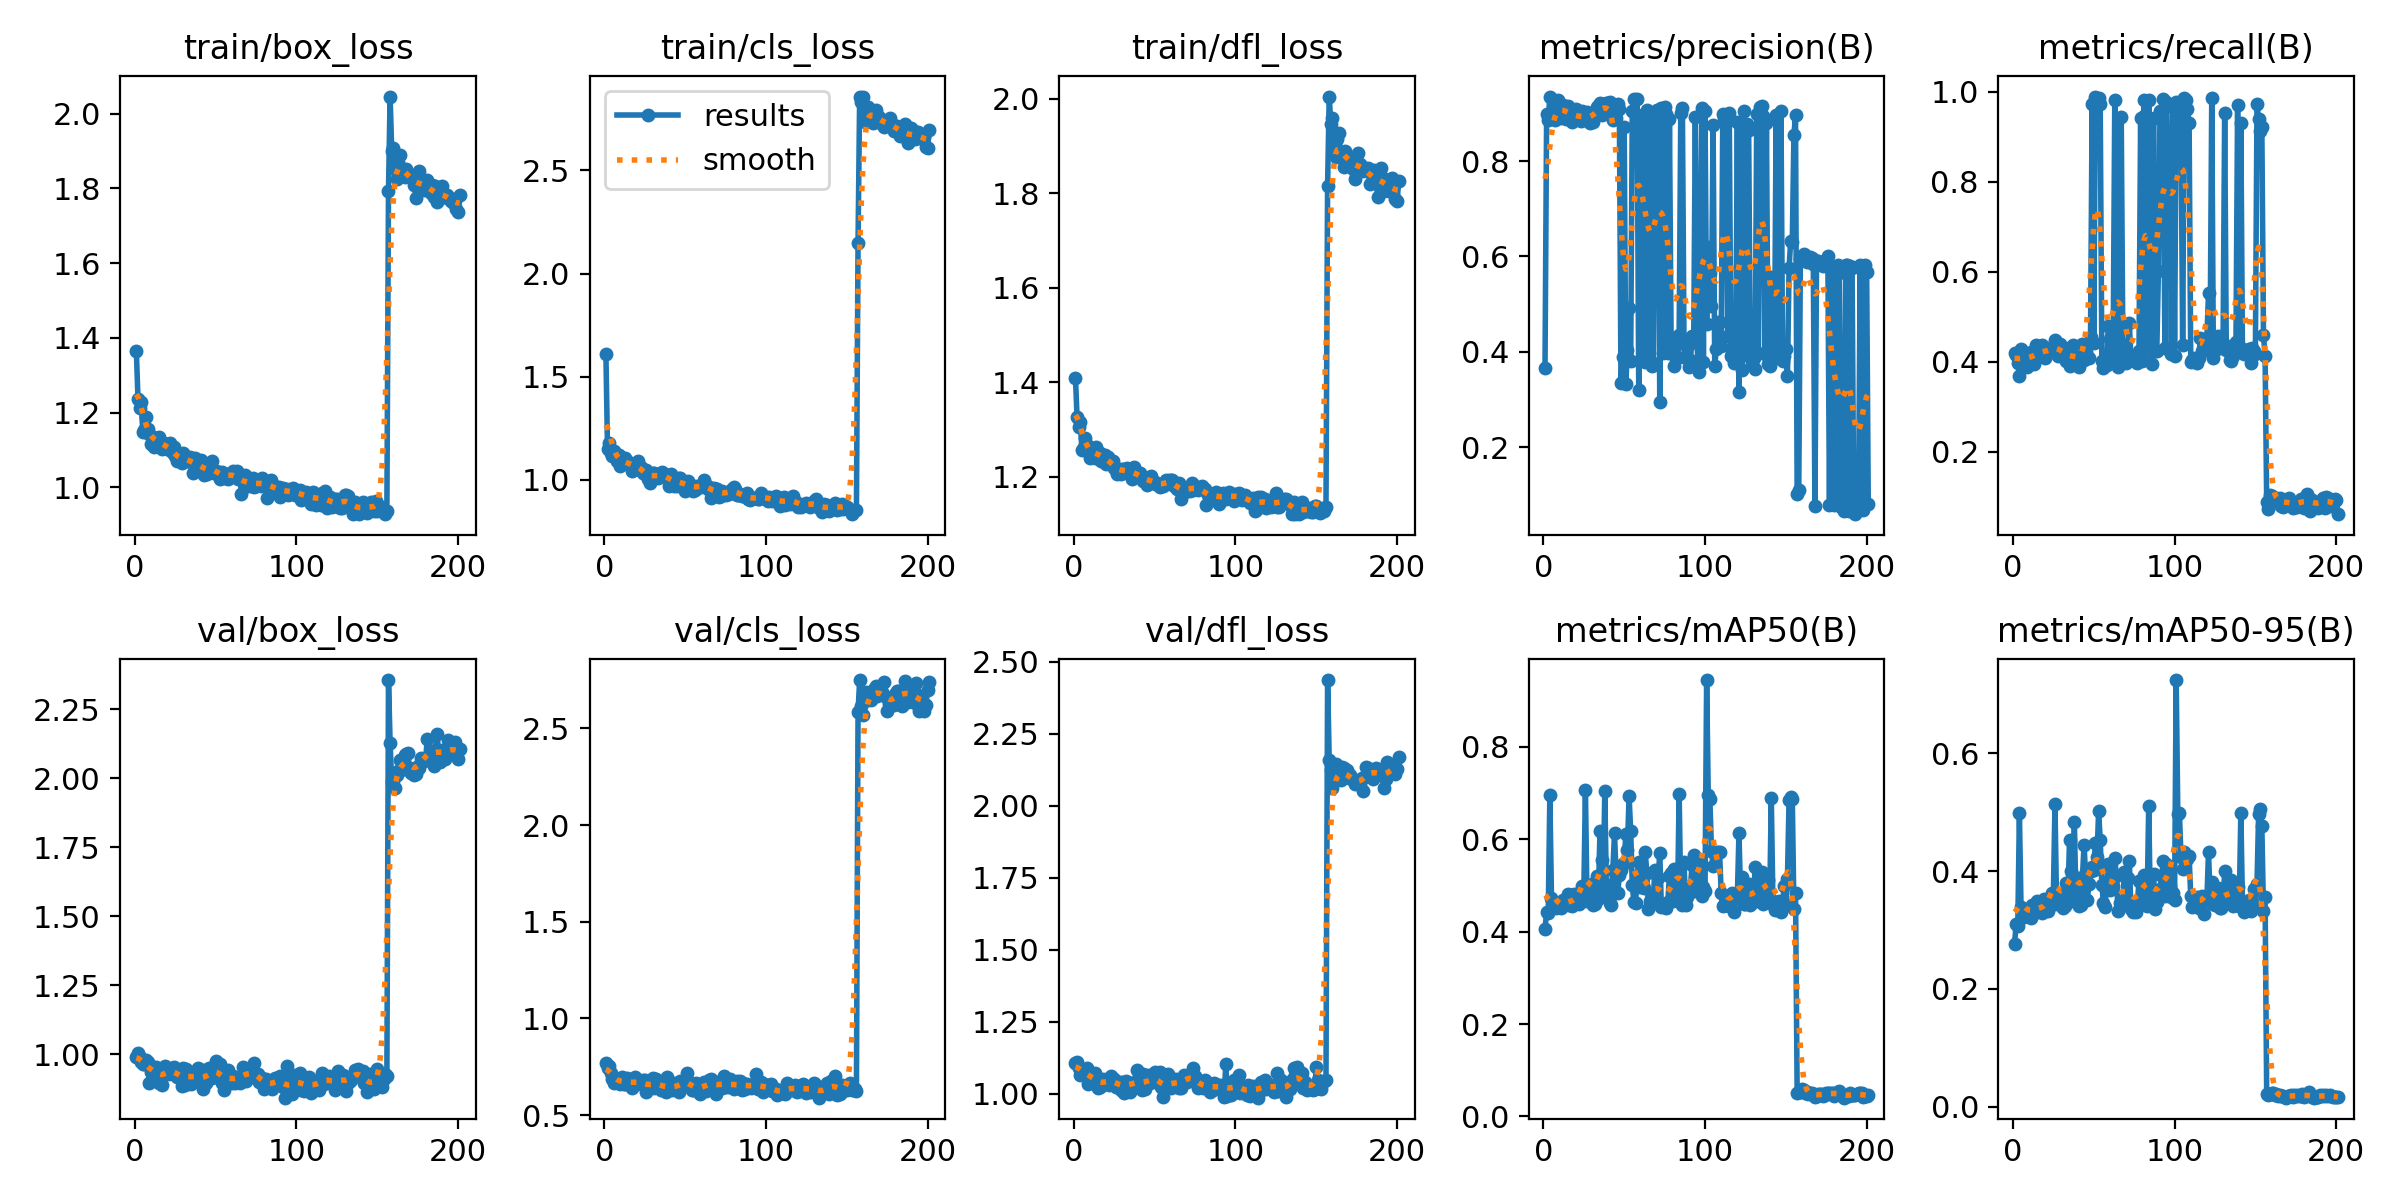

The file beside this chart, header and first rows:
epoch, time, train/box_loss, train/cls_loss, train/dfl_loss, metrics/precision(B), metrics/recall(B), metrics/mAP50(B), metrics/mAP50-95(B), val/box_loss, val/cls_loss, val/dfl_loss, lr/pg0, lr/pg1, lr/pg2
1, 25.04, 1.364, 1.612, 1.41, 0.3664, 0.4185, 0.406, 0.2769, 0.9907, 0.7671, 1.106, 0.003241, 0.003241, 0.003241
2, 37.41, 1.237, 1.147, 1.326, 0.8983, 0.4153, 0.4419, 0.3106, 1.004, 0.7429, 1.111, 0.006574, 0.006574, 0.006574
3, 49.6, 1.213, 1.179, 1.305, 0.8863, 0.3983, 0.4392, 0.3071, 0.991, 0.7557, 1.09, 0.009907, 0.009907, 0.009907
4, 61.65, 1.229, 1.129, 1.316, 0.9354, 0.3686, 0.6944, 0.498, 0.9704, 0.72, 1.064, 0.01, 0.01, 0.01
5, 73.88, 1.147, 1.113, 1.258, 0.8929, 0.428, 0.4735, 0.3383, 0.9629, 0.6874, 1.076, 0.01, 0.01, 0.01
6, 86.08, 1.152, 1.138, 1.263, 0.8991, 0.4189, 0.4524, 0.3238, 0.9624, 0.6682, 1.074, 0.01, 0.01, 0.01
7, 98.97, 1.189, 1.126, 1.283, 0.8853, 0.4174, 0.4524, 0.3227, 0.9794, 0.6794, 1.084, 0.01, 0.01, 0.01
8, 111.7, 1.155, 1.09, 1.267, 0.917, 0.4044, 0.4516, 0.3284, 0.9729, 0.6857, 1.088, 0.01, 0.01, 0.01
9, 124.7, 1.142, 1.117, 1.266, 0.9276, 0.3878, 0.4575, 0.3348, 0.8959, 0.6682, 1.033, 0.01, 0.01, 0.01
10, 137.4, 1.115, 1.065, 1.24, 0.9094, 0.4153, 0.4551, 0.3312, 0.9365, 0.6601, 1.055, 0.01, 0.01, 0.01
11, 151.2, 1.135, 1.083, 1.25, 0.8914, 0.4216, 0.4504, 0.3205, 0.9526, 0.695, 1.068, 0.01, 0.01, 0.01
12, 163.5, 1.107, 1.081, 1.245, 0.918, 0.4047, 0.4678, 0.3419, 0.9484, 0.6625, 1.057, 0.01, 0.01, 0.01
13, 175.9, 1.129, 1.105, 1.241, 0.9133, 0.3962, 0.4579, 0.3339, 0.9512, 0.6618, 1.072, 0.01, 0.01, 0.01
14, 188.8, 1.13, 1.088, 1.264, 0.8886, 0.4364, 0.4598, 0.33, 0.937, 0.6942, 1.044, 0.01, 0.01, 0.01
15, 202.1, 1.135, 1.082, 1.253, 0.9165, 0.4131, 0.482, 0.3496, 0.8949, 0.6755, 1.02, 0.01, 0.01, 0.01
16, 216.3, 1.116, 1.081, 1.251, 0.9016, 0.4152, 0.4571, 0.3319, 0.918, 0.6594, 1.023, 0.01, 0.01, 0.01
17, 230.2, 1.104, 1.042, 1.233, 0.9018, 0.4237, 0.4611, 0.3356, 0.8867, 0.6398, 1.028, 0.01, 0.01, 0.01
18, 244.1, 1.12, 1.077, 1.247, 0.8816, 0.437, 0.4542, 0.3295, 0.9296, 0.6763, 1.052, 0.01, 0.01, 0.01
19, 258, 1.11, 1.056, 1.247, 0.8923, 0.428, 0.4822, 0.3525, 0.9574, 0.6974, 1.043, 0.01, 0.01, 0.01
20, 271.2, 1.103, 1.075, 1.227, 0.9101, 0.4089, 0.4746, 0.3422, 0.9399, 0.6612, 1.038, 0.01, 0.01, 0.01
21, 283.4, 1.108, 1.089, 1.241, 0.8921, 0.4233, 0.4621, 0.3344, 0.9291, 0.6677, 1.049, 0.01, 0.01, 0.01
22, 295.7, 1.117, 1.046, 1.235, 0.8913, 0.4196, 0.4586, 0.3319, 0.9308, 0.6714, 1.032, 0.01, 0.01, 0.01
23, 308.2, 1.095, 1.06, 1.231, 0.8837, 0.428, 0.4653, 0.3405, 0.9478, 0.6749, 1.063, 0.01, 0.01, 0.01
24, 320.2, 1.107, 1.034, 1.234, 0.9044, 0.428, 0.4978, 0.3631, 0.9534, 0.6808, 1.049, 0.009999, 0.009999, 0.009999
25, 332.5, 1.084, 1.028, 1.219, 0.8893, 0.4343, 0.481, 0.3575, 0.947, 0.6832, 1.052, 0.009999, 0.009999, 0.009999
26, 344.7, 1.071, 1.045, 1.215, 0.8911, 0.449, 0.707, 0.5133, 0.9184, 0.6208, 1.022, 0.009999, 0.009999, 0.009999
27, 357, 1.073, 1.001, 1.207, 0.9029, 0.4307, 0.4654, 0.3449, 0.9188, 0.6337, 1.031, 0.009999, 0.009999, 0.009999
28, 369.3, 1.075, 0.986, 1.217, 0.8869, 0.413, 0.4839, 0.3554, 0.9218, 0.6516, 1.04, 0.009999, 0.009999, 0.009999
29, 381.4, 1.066, 1.015, 1.206, 0.8795, 0.4402, 0.4797, 0.3544, 0.8834, 0.6616, 1.012, 0.009999, 0.009999, 0.009999
30, 393.3, 1.092, 1.034, 1.216, 0.9003, 0.4174, 0.5028, 0.3615, 0.9494, 0.6896, 1.041, 0.009999, 0.009999, 0.009999
31, 405.5, 1.082, 1.033, 1.217, 0.883, 0.4302, 0.4579, 0.337, 0.8873, 0.6401, 1.003, 0.009999, 0.009999, 0.009999
32, 417.7, 1.075, 1.014, 1.215, 0.8952, 0.4314, 0.4606, 0.3413, 0.9471, 0.6863, 1.045, 0.009999, 0.009999, 0.009999
33, 429.9, 1.071, 1.008, 1.218, 0.9131, 0.4027, 0.5191, 0.3801, 0.9111, 0.6769, 1.042, 0.009999, 0.009999, 0.009999
34, 442.2, 1.081, 1.026, 1.216, 0.9157, 0.4074, 0.4704, 0.3474, 0.9341, 0.658, 1.038, 0.009999, 0.009999, 0.009999
35, 454.6, 1.068, 1.018, 1.208, 0.9214, 0.3898, 0.6175, 0.4538, 0.8895, 0.6309, 1.007, 0.009999, 0.009999, 0.009999
36, 467.1, 1.039, 1.039, 1.195, 0.8974, 0.4259, 0.5549, 0.3998, 0.9218, 0.6533, 1.036, 0.009999, 0.009999, 0.009999
37, 479.3, 1.078, 1.015, 1.221, 0.9076, 0.4364, 0.4938, 0.3621, 0.9108, 0.6353, 1.029, 0.009999, 0.009999, 0.009999
38, 491.4, 1.067, 1.023, 1.214, 0.9096, 0.4131, 0.7033, 0.4843, 0.9211, 0.6203, 1.027, 0.009999, 0.009999, 0.009999
39, 504, 1.07, 1.02, 1.201, 0.9227, 0.3983, 0.4815, 0.3469, 0.9504, 0.696, 1.083, 0.009999, 0.009999, 0.009999
40, 516.3, 1.049, 0.9711, 1.205, 0.922, 0.411, 0.501, 0.3653, 0.9206, 0.649, 1.051, 0.009999, 0.009999, 0.009999
41, 528.3, 1.072, 1.029, 1.209, 0.9239, 0.3894, 0.4624, 0.3405, 0.9073, 0.6328, 1.028, 0.009998, 0.009998, 0.009998
42, 540.4, 1.046, 1.005, 1.197, 0.9042, 0.4025, 0.458, 0.3428, 0.8742, 0.632, 1.015, 0.009998, 0.009998, 0.009998
43, 552.6, 1.033, 0.9699, 1.191, 0.8864, 0.4386, 0.533, 0.3894, 0.9409, 0.6457, 1.069, 0.009998, 0.009998, 0.009998
44, 565, 1.052, 0.9815, 1.196, 0.9102, 0.4047, 0.6122, 0.4443, 0.8965, 0.6679, 1.016, 0.009998, 0.009998, 0.009998
45, 577.1, 1.036, 0.9674, 1.183, 0.8895, 0.4216, 0.5211, 0.3916, 0.9196, 0.6366, 1.034, 0.009998, 0.009998, 0.009998
46, 589.6, 1.058, 1.008, 1.195, 0.9196, 0.4092, 0.4826, 0.3505, 0.9503, 0.6219, 1.064, 0.009998, 0.009998, 0.009998
47, 601.7, 1.05, 1.007, 1.197, 0.9087, 0.4089, 0.5225, 0.3775, 0.9245, 0.6744, 1.036, 0.009998, 0.009998, 0.009998
48, 614.2, 1.07, 0.9868, 1.202, 0.3337, 0.4555, 0.5321, 0.401, 0.9143, 0.6597, 1.049, 0.009998, 0.009998, 0.009998
49, 626.3, 1.039, 0.992, 1.186, 0.3901, 0.973, 0.5459, 0.4066, 0.9377, 0.6674, 1.047, 0.009998, 0.009998, 0.009998
50, 638.4, 1.044, 0.9466, 1.189, 0.8718, 0.4407, 0.5477, 0.4014, 0.9751, 0.6763, 1.074, 0.009998, 0.009998, 0.009998
51, 650.5, 1.035, 0.9692, 1.186, 0.3325, 0.9894, 0.6113, 0.4484, 0.954, 0.7199, 1.068, 0.009998, 0.009998, 0.009998
52, 662.9, 1.041, 0.9928, 1.184, 0.4035, 0.9767, 0.5774, 0.4233, 0.9181, 0.6789, 1.037, 0.009997, 0.009997, 0.009997
53, 674.9, 1.021, 0.9763, 1.179, 0.4925, 0.9852, 0.6937, 0.5017, 0.9625, 0.656, 1.077, 0.009997, 0.009997, 0.009997
54, 687.2, 1.04, 0.9699, 1.185, 0.3798, 0.9725, 0.618, 0.4529, 0.8958, 0.6308, 1.025, 0.009997, 0.009997, 0.009997
55, 699.6, 1.034, 0.9451, 1.182, 0.9061, 0.4025, 0.501, 0.3772, 0.8703, 0.6315, 0.9883, 0.009997, 0.009997, 0.009997
56, 712, 1.023, 0.9506, 1.183, 0.9297, 0.3856, 0.4637, 0.3462, 0.8997, 0.6294, 1.012, 0.009997, 0.009997, 0.009997
57, 724.2, 1.035, 0.9682, 1.193, 0.8797, 0.4089, 0.4609, 0.3398, 0.9214, 0.665, 1.03, 0.009997, 0.009997, 0.009997
58, 736.8, 1.023, 0.964, 1.191, 0.9294, 0.392, 0.5197, 0.3819, 0.9418, 0.6432, 1.068, 0.009997, 0.009997, 0.009997
59, 749.2, 1.034, 0.968, 1.194, 0.3189, 0.4788, 0.5508, 0.4122, 0.912, 0.6066, 1.041, 0.009997, 0.009997, 0.009997
60, 761.6, 1.038, 0.9643, 1.193, 0.8622, 0.4513, 0.4956, 0.3688, 0.895, 0.6458, 1.02, 0.009997, 0.009997, 0.009997
... 141 more rows
